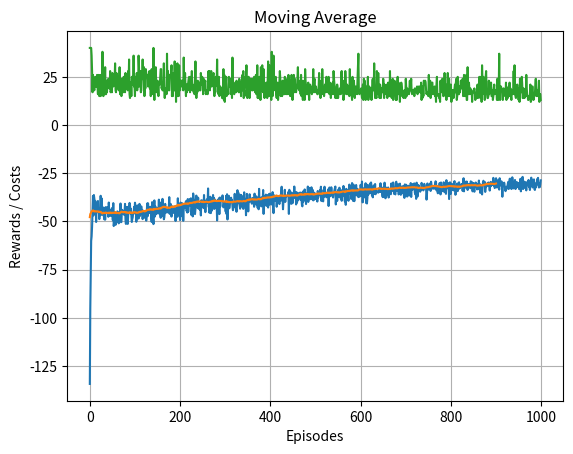

Write the Python code that produced this figure.
import numpy as np
import pandas as pd
import matplotlib.pyplot as plt


class Player:
    def __init__(self, num, ally_num, tag="player1"):
        self.tag = tag
        self.pos = 0
        self.num = num
        self.ally_num = ally_num
        self.prev_pos = []
        self.posession_indices = []
        
    def change_pos(self, roll_dice, num_states):
        self.pos = (self.pos + roll_dice) % num_states

    def buy(self, board):
        self.posession_indices.append(self.pos)
        board[self.pos] = self.num
        return board

    def sell(self, board, p2_num):
        if self.pos in self.posession_indices:
            self.posession_indices.remove(self.pos)
            board[self.pos] = p2_num
        else:
            pass
        return board
    
class MonopolyEnv:
    def __init__(self, num_states, max_turns=100):
        self.actions = ["skip", "buy", "give"]
        self.done = False
        self.episode_length = 0
        self.no_operation = False
        
        self.num_states = num_states
        self.board = np.zeros(self.num_states)
        self.state_observation = [0, self.board]
        self.max_turns = max_turns

        
    def reset(self):
        self.done = False
        self.episode_length = 0
        # self.x = 0
        self.board = np.zeros(self.num_states)
        
        self.players = [Player(1, 2, "player1"), Player(2, 1, "player2")]
        # for i in range(num_agents):
        #     players.append(Player(i+1, f"player{i+1}"))
        # players[0] = Player(1, 2, "player1")
        # players[1] = Player(2, 1, "player2")

        self.current_player_index = 0
        self.current_player = self.players[self.current_player_index]
        
        # self.state_observation = [self.x, self.board]
        self.state_observation = [self.current_player.pos, self.board]
        
        return [self.current_player.pos, self.board]
    
    def action_space(self):
        return self.actions

    def update_position_roll(self):
        roll = np.random.randint(low=1, high=3)
        self.current_player.change_pos(roll, self.num_states)
        # self.x = (self.x + roll) % self.num_states
        # return [self.x, self.board]
        return [self.current_player.pos, self.board]
    
    def step(self, action):      
        if self.episode_length > self.max_turns:
            self.done = True
            self.no_operation = True
            return self.state_observation, self.reward, self.done, self.no_operation, self.episode_length
            
        if np.all(self.board == 2):
            self.done = True
            self.no_operation = True
            return self.state_observation, self.reward, self.done, self.no_operation, self.episode_length

        self.action = action
        # self.action = self.actions[action]
        self.reward = self.get_reward()
        self.state_observation = self.take_action()
        self.episode_length += 1
        self.no_operation = False
        
        if(self.episode_length >= self.max_turns):
            self.done = True
        
        return self.state_observation, self.reward, self.done, self.no_operation, self.episode_length
    
    def get_reward(self):
        '''
        Return value : rewards
        Input argument. 
        '''
        self.reward = 0
        if self.board[self.current_player.pos] == 0:
            if self.action == "buy":
                self.reward += 0
            elif self.action == "give":
                # Invalid action
                self.reward += -10
            else:
                # Skipping even when it can buy
                self.reward += -2

        elif self.board[self.current_player.pos] == 1:
            if self.action == "buy":
                # Trying to buy already bought land
                self.reward += -1
            elif self.action == "give":
                # Good action
                self.reward += -1
            else:
                # Skipping even when it can sell
                self.reward += -2

        else:
            if self.action == "buy":
                # Trying to buy already bought land
                self.reward += -1
            elif self.action == "give":
                # Invalid action
                self.reward += -1
            else:
                # Skipping correct action
                self.reward += 0

        if np.all(self.board == 2):
            self.reward += 5
        else:
            self.reward += -1
    
        return self.reward
    
    def take_action(self):
        if self.action == "buy":
            if int(self.board[self.current_player.pos]) == 0:        
                self.board[self.current_player.pos] = self.current_player.num
                
        elif self.action == "give":
            if int(self.board[self.current_player.pos]) == self.current_player.num:
                self.board[self.current_player.pos] = self.current_player.ally_num
                
        return [self.current_player.pos, self.board]
    

'''Functions for the agent'''
def best_state_action_value(current_state):
    max_val = np.inf*-1
#     from IPython.core.debugger import Tracer; Tracer()() 
    for key in current_state.keys():
        if current_state[key] > max_val:
            max_val = current_state[key]
            best_action = key
    return best_action, max_val

# def current_state_to_string(state):
#     current_state = ''.join(str(int(e)) for e in state)
#     return current_state
# self.x self.board
def current_state_to_string(state):
    x = state[0]
    board = state[1]
    # current_state = ''.join(x).join(board[x])
    current_state = f"{int(x)}{int(board[x])}"
    
    # current_state = ''.join(str(int(e)) for e in state)
    return current_state


def get_all_states_as_strings(num_states, num_agents):
    states = []
    for i in range(num_states):
        for j in range(num_agents+1):
            tmp = [i,j]
            states.append("".join(str(a) for a in tmp))
    # print(states)
    return states

def initialize_Q(num_states, num_agents):
    Q = {}
    states = get_all_states_as_strings(num_states, num_agents)
    for state in states:
        Q[state] = {}
        for i in range(3): #Number of actions = 3
            Q[state][i] = np.random.uniform(-2,2,1)
            # Q[state][i] = -10
    return Q


if __name__ == "__main__":
    # MAX_STATES = MAX_HOR_LENGTH*MAX_HOR_LENGTH
    num_states = 4
    num_agents = 2

    TOTAL_EPISODES = 1000
    SIM_RUN = 10
    SHOW_EVERY = 10
    OBSERVATION_SPACE = 2
    # LEARNING_RATE = 0.05 # alpha in the literature
    LEARNING_RATE = 0.05 # alpha in the literature
    DISCOUNT = 0.95 # gamma IN the literature
    EPSILON = 0.1
    START_EPSILON_DECAYING = 150
    END_EPSILON_DECAYING = 600
    epsilon_decay_value = EPSILON/(END_EPSILON_DECAYING - START_EPSILON_DECAYING)
    debug = False
    Summed_reward = []

    for sim in range(SIM_RUN):
        EPSILON = 0.1 
        done = False
        
        agent = MonopolyEnv(num_states, 40)
        Q_table = initialize_Q(num_states, num_agents)

        Total_running_reward = []
        action_space = agent.action_space()
        action_indexes = [i for i in range(len(action_space))]
        cnt = 0
        no_op = False
        episode_lengths = []
        for episode in range(TOTAL_EPISODES):
            done = False
            current_state = agent.reset()
            cnt += 1
            total_episode_reward = 0
            episode_length = 0

            while not done:
                current_state = agent.update_position_roll()
                if debug:
                    print(f"currentagent: {agent.current_player.num}, Agent.x: {current_state[0]}")
                    if agent.current_player.num != 1:
                        print("SOMETHING IS WRONG!!!")
                    
                current_state_str = current_state_to_string(current_state)
                kind_of_selection_ = 'None'

                if np.random.uniform() > EPSILON:
                    action, max_qt1 = best_state_action_value(Q_table[current_state_str])
                    kind_of_selection_ = 'Greedy'
                else:
                    action = np.random.choice(action_indexes)
                    max_qt1 = Q_table[current_state_str][action]
                    kind_of_selection_ = 'Random'

                if debug:
                    print(f"action: {action_space[action]}, current_state: {current_state_str}")
                    print(f"Before action: {current_state}")
                
                next_state, reward, done, no_op, episode_length = agent.step(action_space[action])
                total_episode_reward += reward
                
                if debug:
                    print(f"After action: {next_state}")
                    print(f"reward: {reward}")
                    print(f"---------------------------------------")
                    
                Q_table[current_state_str][action] += LEARNING_RATE*(reward + DISCOUNT*max_qt1 - Q_table[current_state_str][action])
    #             print(f'current state : {current_state}. Action : {action_space[action]}. Next state: {next_state}. Kind of Sel: {kind_of_selection_}')
                current_state = next_state
                # print(current_state)
                cnt+=1

            Total_running_reward.append(total_episode_reward)
            episode_lengths.append(episode_length)
            
            if END_EPSILON_DECAYING >= episode >= START_EPSILON_DECAYING:
                EPSILON -= epsilon_decay_value
        
            # print(f"---------------------------------------")
        
        if sim == 0:
            Summed_reward = Total_running_reward
        else: 
            Summed_reward = np.vstack((Summed_reward,Total_running_reward))
            
        if sim % SHOW_EVERY == 0:
            print(sim)

    # Displaying average reward

    df = pd.DataFrame(Summed_reward)
    Mean_total_reward = df.mean()
    Mean_total_reward
    # print('--------------------------')
    # print(f'Numer of steps per episode : {episode_length}. Reward : {Total_running_reward}')

    plt.plot(Mean_total_reward)
    plt.grid()
    plt.title(f'Mean reward after {SIM_RUN} simulation of {TOTAL_EPISODES} Episode each')
    plt.xlabel('Episodes')
    plt.ylabel('Rewards / Costs')
    plt.show()

    # Moving average
    N = 100
    cumsum, moving_aves = [0], []

    for i, x in enumerate(Total_running_reward, 1):
        cumsum.append(cumsum[i-1] + x)
        if i>=N:
            moving_ave = (cumsum[i] - cumsum[i-N])/N
            #can do stuff with moving_ave here
            moving_aves.append(moving_ave)

    plt.plot(moving_aves)
    plt.title('Moving Average')
    plt.show()

    plt.plot(episode_lengths)